Run: headless pygame with SDL's dummy video driver; simulated clock (each Clock.tick advances the game by its frame time, no real sleeping); random seed 0; keys injected as events and as key.get_pressed() state; no mouse input.
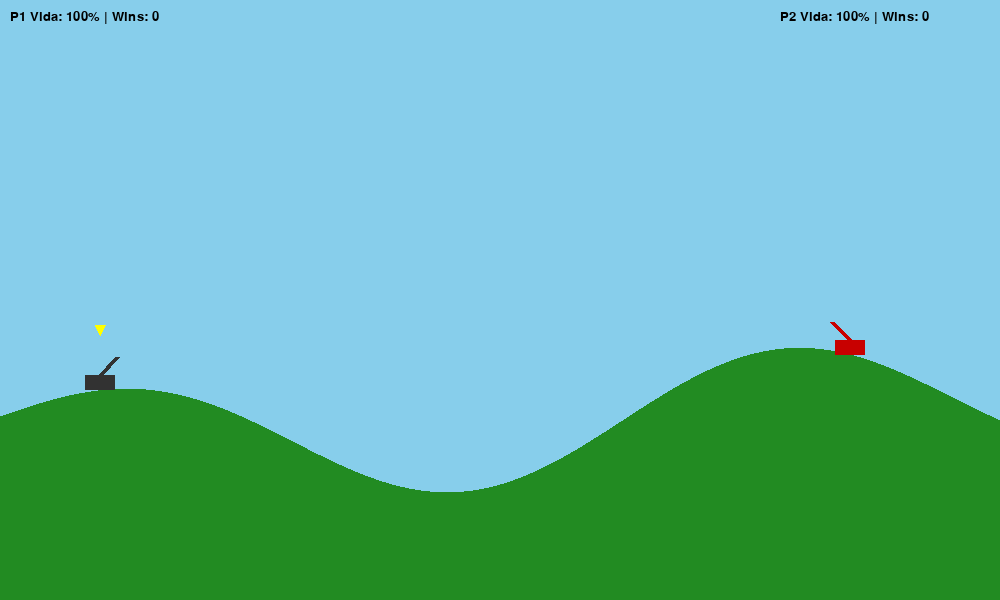
Frame 1 of 4 · flips 1–60 · no input
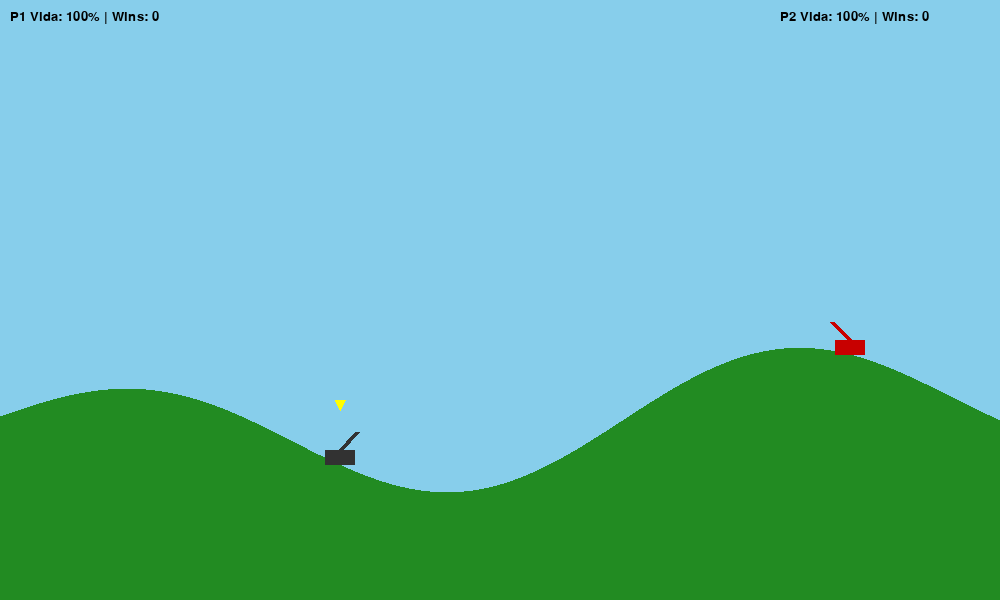
Frame 2 of 4 · flips 61–180 · tapped SPACE, RETURN · held RIGHT (→), D
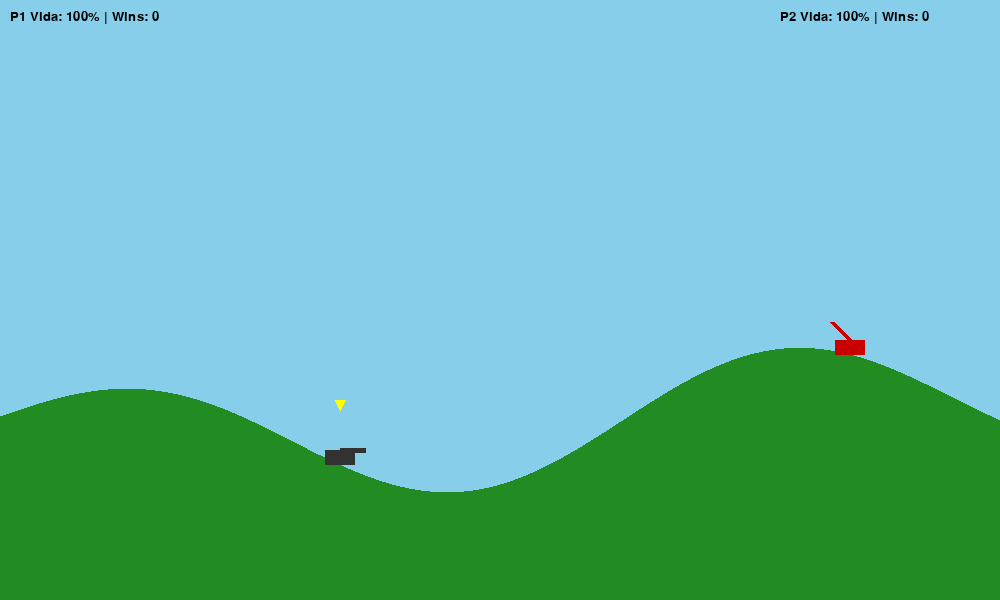
Frame 3 of 4 · flips 181–300 · held DOWN (↓), S
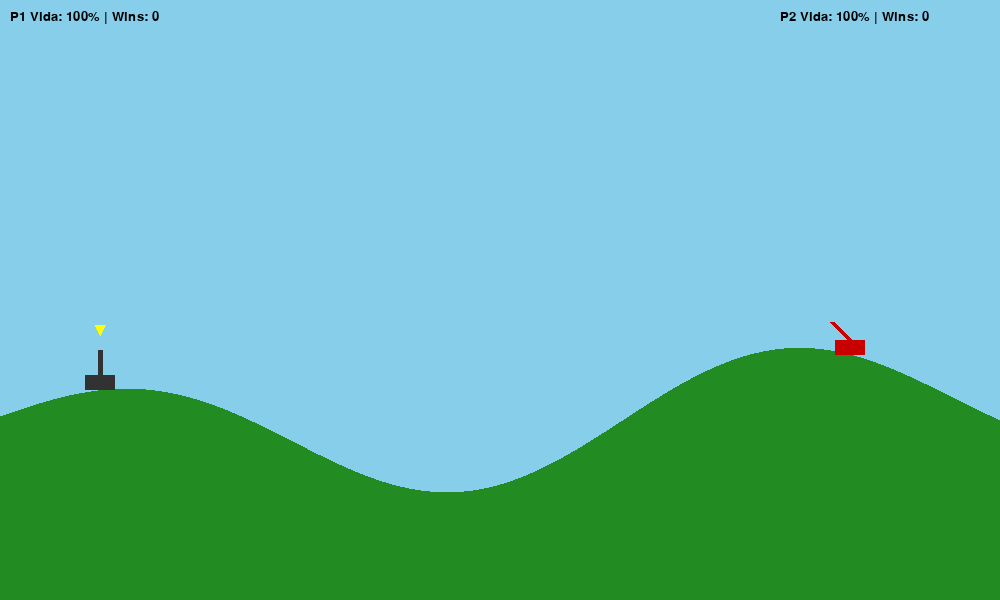
Frame 4 of 4 · flips 301–420 · held LEFT (←), A, UP (↑), W

The pygame program that drew these frames:

import pygame
import math
import random

# --- Configuración Constante ---
ANCHO, ALTO = 1000, 600
COLOR_CIELO = (135, 206, 235)
COLOR_TERRENO = (34, 139, 34)
GRAVEDAD = 0.25

pygame.init()
pantalla = pygame.display.set_mode((ANCHO, ALTO))
pygame.display.set_caption("Guerra de Artillería - Versión Final")
fuente = pygame.font.SysFont("Arial", 20)
fuente_grande = pygame.font.SysFont("Arial", 50, bold=True)

# --- Funciones de Terreno ---
def generar_terreno_pixel():
    terreno = pygame.Surface((ANCHO, ALTO), pygame.SRCALPHA)
    alturas = []
    off_set = random.randint(0, 1000)
    for x in range(ANCHO + 1):
        y = int(ALTO * 0.7 + math.sin(x * 0.01 + off_set) * 50 + math.sin(x * 0.005) * 30)
        alturas.append(y)
    puntos = [(x, y) for x, y in enumerate(alturas)]
    puntos.extend([(ANCHO, ALTO), (0, ALTO)])
    pygame.draw.polygon(terreno, COLOR_TERRENO, puntos)
    return terreno, alturas

# --- Clases del Juego ---
class Proyectil:
    def __init__(self, x, y, angulo, potencia, color, es_p1):
        self.x, self.y = x, y
        self.color = color
        rad = math.radians(angulo) if es_p1 else math.radians(180 - angulo)
        self.vx = math.cos(rad) * (potencia / 5)
        self.vy = -math.sin(rad) * (potencia / 5)

    def mover(self):
        self.vy += GRAVEDAD
        self.x += self.vx
        self.y += self.vy

    def dibujar(self, superficie):
        pygame.draw.circle(superficie, self.color, (int(self.x), int(self.y)), 4)

class Tanque:
    def __init__(self, x, color, es_p1):
        self.x, self.color, self.es_p1 = x, color, es_p1
        self.angulo, self.potencia = 45, 50
        self.vida = 100
        self.victorias = 0
        self.y = 0

    def actualizar_y(self, alturas):
        if 0 <= int(self.x) < len(alturas):
            self.y = alturas[int(self.x)] - 15

    def dibujar(self, superficie, es_su_turno):
        pygame.draw.rect(superficie, self.color, (self.x - 15, self.y, 30, 15))
        rad = math.radians(self.angulo) if self.es_p1 else math.radians(180 - self.angulo)
        lx = self.x + math.cos(rad) * (self.potencia / 2)
        ly = self.y - math.sin(rad) * (self.potencia / 2)
        pygame.draw.line(superficie, self.color, (self.x, self.y), (lx, ly), 5)
        if es_su_turno:
            pygame.draw.polygon(superficie, (255, 255, 0), [(self.x, self.y - 40), (self.x-5, self.y-50), (self.x+5, self.y-50)])

# --- Lógica de Control ---
terreno, lista_alturas = generar_terreno_pixel()
t1 = Tanque(int(ANCHO * 0.1), (50, 50, 50), True)
t2 = Tanque(int(ANCHO * 0.85), (200, 0, 0), False)
proyectiles = []
turno_p1 = True
reloj = pygame.time.Clock()

def calcular_dano(px, py, tanque):
    dist = math.sqrt((px - tanque.x)**2 + (py - tanque.y)**2)
    if dist < 20: return 50 # Impacto directo
    if dist < 50: return 25 # Impacto cercano
    return 0

ejecutando = True
while ejecutando:
    pantalla.fill(COLOR_CIELO)
    pantalla.blit(terreno, (0, 0))
    
    for evento in pygame.event.get():
        if evento.type == pygame.QUIT: ejecutando = False
        if evento.type == pygame.KEYDOWN:
            if turno_p1 and evento.key == pygame.K_x:
                proyectiles.append(Proyectil(t1.x, t1.y, t1.angulo, t1.potencia, t1.color, True))
                turno_p1 = False
            elif not turno_p1 and evento.key == pygame.K_m:
                proyectiles.append(Proyectil(t2.x, t2.y, t2.angulo, t2.potencia, t2.color, False))
                turno_p1 = True

    teclas = pygame.key.get_pressed()
    if turno_p1:
        if teclas[pygame.K_a]: t1.x -= 2
        if teclas[pygame.K_d]: t1.x += 2
        if teclas[pygame.K_w]: t1.angulo = min(90, t1.angulo + 1)
        if teclas[pygame.K_s]: t1.angulo = max(0, t1.angulo - 1)
        if teclas[pygame.K_q]: t1.potencia = max(10, t1.potencia - 1)
        if teclas[pygame.K_e]: t1.potencia = min(100, t1.potencia + 1)
    else:
        if teclas[pygame.K_j]: t2.x -= 2
        if teclas[pygame.K_l]: t2.x += 2
        if teclas[pygame.K_o]: t2.angulo = min(90, t2.angulo + 1)
        if teclas[pygame.K_k]: t2.angulo = max(0, t2.angulo - 1)
        if teclas[pygame.K_i]: t2.potencia = max(10, t2.potencia - 1)
        if teclas[pygame.K_p]: t2.potencia = min(100, t2.potencia + 1)

    t1.actualizar_y(lista_alturas)
    t2.actualizar_y(lista_alturas)

    for p in proyectiles[:]:
        p.mover()
        if 0 <= int(p.x) < ANCHO and 0 <= int(p.y) < ALTO:
            if terreno.get_at((int(p.x), int(p.y)))[3] > 0:
                pygame.draw.circle(terreno, (0,0,0,0), (int(p.x), int(p.y)), 30)
                t1.vida -= calcular_dano(p.x, p.y, t1)
                t2.vida -= calcular_dano(p.x, p.y, t2)
                proyectiles.remove(p)
        elif p.y > ALTO: proyectiles.remove(p)

    t1.dibujar(pantalla, turno_p1)
    t2.dibujar(pantalla, not turno_p1)
    for p in proyectiles: p.dibujar(pantalla)
    
    pantalla.blit(fuente.render(f"P1 Vida: {t1.vida}% | Wins: {t1.victorias}", True, (0,0,0)), (10, 10))
    pantalla.blit(fuente.render(f"P2 Vida: {t2.vida}% | Wins: {t2.victorias}", True, (0,0,0)), (ANCHO-220, 10))

    if t1.vida <= 0 or t2.vida <= 0:
        vencedor = "P2" if t1.vida <= 0 else "P1"
        if t1.vida <= 0: t2.victorias += 1
        else: t1.victorias += 1
        t1.vida, t2.vida = 100, 100
        terreno, lista_alturas = generar_terreno_pixel()

    pygame.display.flip()
    reloj.tick(60)
pygame.quit()
